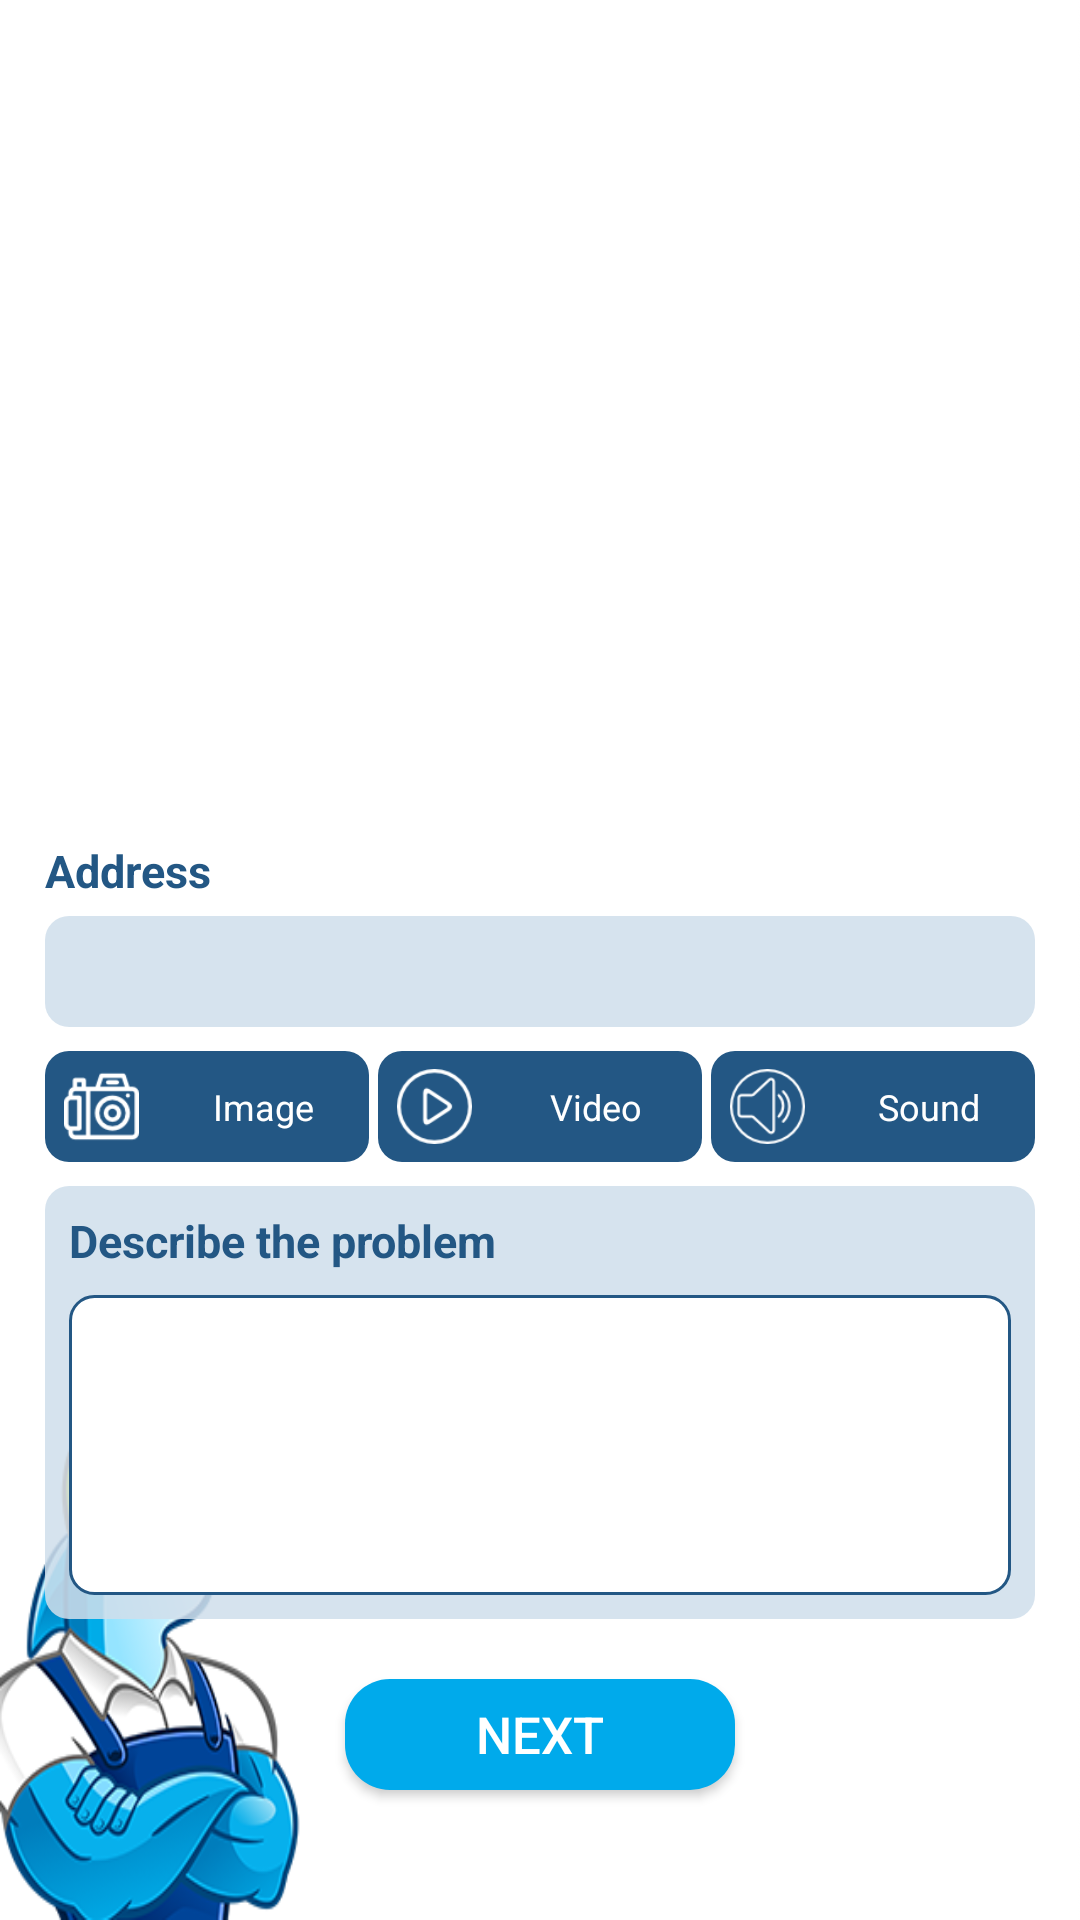

Write the Android layout XML for this screen, with the resource values it uses.
<!-- AndroidManifest.xml: application theme AppTheme -->
<!-- res/layout/fragment_book_address.xml -->
<?xml version="1.0" encoding="utf-8"?>
<LinearLayout 
    xmlns:android="http://schemas.android.com/apk/res/android"
    xmlns:tools="http://schemas.android.com/tools"
    android:orientation="vertical"
    android:layout_width="match_parent"
    android:layout_height="match_parent"
    android:weightSum="2"
    android:background="@drawable/address_bg"
    >
    <FrameLayout
        android:id="@+id/map"
        android:layout_width="match_parent"
        android:layout_height="0dp"
        android:layout_weight=".85"
        >
    </FrameLayout>
    <ScrollView
        android:layout_width="match_parent"
        android:layout_height="0dp"
        android:layout_weight="1.15"
        android:fillViewport="true"
        android:fitsSystemWindows="true"
        >
        <LinearLayout
            android:layout_width="match_parent"
            android:layout_height="wrap_content"
            android:orientation="vertical"
            >
            <TextView
                android:layout_width="match_parent"
                android:layout_height="wrap_content"
                android:layout_marginLeft="15dp"
                android:layout_marginRight="15dp"
                android:textSize="15sp"
                android:textColor="@color/colorPrimary"
                android:text="@string/address"
                android:textStyle="bold"
                android:layout_marginTop="8dp"
                />
            <EditText
                android:id="@+id/edt_address"
                android:layout_width="match_parent"
                android:layout_height="37dp"
                android:layout_marginLeft="15dp"
                android:layout_marginRight="15dp"
                android:layout_marginTop="5dp"
                android:singleLine="true"
                android:background="@drawable/edt_terms_bg"
                android:textColor="@color/colorPrimary"
                android:textSize="15sp"
                android:paddingLeft="8dp"
                android:paddingRight="8dp"
                />
            <LinearLayout
                android:layout_width="match_parent"
                android:layout_height="wrap_content"
                android:layout_marginLeft="15dp"
                android:layout_marginRight="15dp"
                android:layout_marginTop="8dp"
                android:weightSum="3"
                >
                <LinearLayout
                    android:id="@+id/ll_image"
                    android:layout_width="0dp"
                    android:layout_height="37dp"
                    android:layout_weight="1"
                    android:background="@drawable/ll_add_photo"
                    android:weightSum="1"
                    >
                    <ImageView
                        android:layout_width="0dp"
                        android:layout_weight=".35"
                        android:layout_height="match_parent"
                        android:src="@drawable/image_icon"
                        android:padding="6dp"
                        tools:ignore="NestedWeights"
                        android:clickable="false"
                        android:longClickable="false"

                        />
                    <TextView
                        android:layout_width="0dp"
                        android:layout_height="wrap_content"
                        android:layout_weight=".65"
                        android:layout_gravity="center_vertical"
                        android:textColor="@color/white"
                        android:textSize="12sp"
                        android:text="@string/image"
                        android:gravity="center"
                        android:clickable="false"
                        android:longClickable="false"
                        />
                </LinearLayout>
                <LinearLayout
                    android:id="@+id/ll_video"
                    android:layout_width="0dp"
                    android:layout_height="37dp"
                    android:layout_weight="1"
                    android:background="@drawable/ll_add_photo"
                    android:weightSum="1"
                    android:layout_marginStart="3dp"
                    android:layout_marginEnd="3dp"
                    >
                    <ImageView
                        android:layout_width="0dp"
                        android:layout_weight=".35"
                        android:layout_height="match_parent"
                        android:src="@drawable/video_icon"
                        android:padding="6dp"
                        tools:ignore="NestedWeights"
                        android:clickable="false"
                        android:longClickable="false"

                        />
                    <TextView
                        android:layout_width="0dp"
                        android:layout_height="wrap_content"
                        android:layout_weight=".65"
                        android:layout_gravity="center_vertical"
                        android:textColor="@color/white"
                        android:textSize="12sp"
                        android:text="@string/video"
                        android:gravity="center"
                        android:clickable="false"
                        android:longClickable="false"
                        />
                </LinearLayout>
                <LinearLayout
                    android:id="@+id/ll_sound"
                    android:layout_width="0dp"
                    android:layout_height="37dp"
                    android:layout_weight="1"
                    android:background="@drawable/ll_add_photo"
                    android:weightSum="1"
                    >
                    <ImageView
                        android:layout_width="0dp"
                        android:layout_weight=".35"
                        android:layout_height="match_parent"
                        android:src="@drawable/speaker_icon"
                        android:padding="6dp"
                        tools:ignore="NestedWeights"
                        android:clickable="false"
                        android:longClickable="false"

                        />
                    <TextView
                        android:layout_width="0dp"
                        android:layout_height="wrap_content"
                        android:layout_weight=".65"
                        android:layout_gravity="center_vertical"
                        android:textColor="@color/white"
                        android:textSize="12sp"
                        android:text="@string/sound"
                        android:gravity="center"
                        android:clickable="false"
                        android:longClickable="false"
                        />
                </LinearLayout>


            </LinearLayout>
            <LinearLayout
                android:layout_width="match_parent"
                android:layout_height="wrap_content"
                android:layout_marginTop="8dp"
                android:layout_marginLeft="15dp"
                android:layout_marginRight="15dp"
                android:orientation="vertical"
                android:background="@drawable/edt_terms_bg"
                >
                <TextView
                    android:layout_width="match_parent"
                    android:layout_height="wrap_content"
                    android:layout_margin="8dp"
                    android:textColor="@color/colorPrimary"
                    android:textSize="15sp"
                    android:text="@string/describe_the_problem"
                    android:textStyle="bold"
                    />
                <EditText
                    android:id="@+id/edt_description"
                    android:layout_width="match_parent"
                    android:layout_height="100dp"
                    android:layout_marginLeft="8dp"
                    android:layout_marginRight="8dp"
                    android:layout_marginBottom="8dp"
                    android:background="@drawable/ll_prof_bg"
                    android:padding="5dp"
                    android:textSize="14sp"
                    android:textColor="@color/colorPrimary"
                    android:gravity="top"
                    android:inputType="textMultiLine"
                    />
            </LinearLayout>

            <Button
                android:id="@+id/btn_next"
                android:layout_width="130dp"
                android:layout_height="37dp"
                android:layout_gravity="center_horizontal"
                android:layout_marginTop="20dp"
                android:textColor="@color/white"
                android:textSize="@dimen/title_text_size"
                android:text="@string/next"
                android:paddingRight="30dp"
                android:paddingLeft="30dp"
                android:background="@drawable/btn_sign_bg"
                android:layout_marginBottom="10dp"
                />
        </LinearLayout>
    </ScrollView>
</LinearLayout>
<!-- resources referenced by this layout -->
<resources>
  <color name="colorPrimary">#235784</color>
  <color name="white">#ffffff</color>
  <dimen name="title_text_size">17sp</dimen>
  <!-- drawable address_bg: png bitmap (drawable, 57102 bytes) -->
  <!-- drawable btn_sign_bg (drawable) -->
  <?xml version="1.0" encoding="utf-8"?>
  <selector xmlns:android="http://schemas.android.com/apk/res/android">
  
      <item android:state_pressed="false">
          <shape android:shape="rectangle">
              <solid android:color="@color/btn_color"/>
              <corners android:radius="15dp"/>
          </shape>
      </item>
  
      <item android:state_pressed="true">
          <shape android:shape="rectangle">
              <solid android:color="@color/btn_press_color"/>
              <corners android:radius="15dp"/>
          </shape>
      </item>
  </selector>
  <!-- drawable edt_terms_bg (drawable) -->
  <?xml version="1.0" encoding="utf-8"?>
  <shape xmlns:android="http://schemas.android.com/apk/res/android"
      android:shape="rectangle"
      >
      <corners android:radius="8dp"/>
      <solid android:color="@color/prof_card_color_trans"/>
  </shape>
  <!-- drawable image_icon: png bitmap (drawable, 1873 bytes) -->
  <!-- drawable ll_add_photo (drawable) -->
  <?xml version="1.0" encoding="utf-8"?>
  <selector xmlns:android="http://schemas.android.com/apk/res/android">
      <item android:state_pressed="false">
          <shape android:shape="rectangle">
              <corners android:radius="8dp"/>
              <solid android:color="@color/colorPrimary"/>
          </shape>
      </item>
      <item android:state_pressed="true">
          <shape android:shape="rectangle">
              <corners android:radius="8dp"/>
              <solid android:color="@color/btn_press3_color"/>
          </shape>
      </item>
  </selector>
  <!-- drawable ll_prof_bg (drawable) -->
  <?xml version="1.0" encoding="utf-8"?>
  <shape xmlns:android="http://schemas.android.com/apk/res/android"
      android:shape="rectangle"
      >
      <stroke android:color="@color/colorPrimary" android:width="1dp"/>
      <corners android:radius="8dp"/>
      <solid android:color="@color/white"/>
  </shape>
  <!-- drawable speaker_icon: png bitmap (drawable, 1742 bytes) -->
  <!-- drawable video_icon: png bitmap (drawable, 1364 bytes) -->
  <string name="address">Address</string>
  <string name="describe_the_problem">Describe the problem</string>
  <string name="image">Image</string>
  <string name="next">Next</string>
  <string name="sound">Sound</string>
  <string name="video">Video</string>
  <style name="AppTheme" parent="Theme.AppCompat.Light.NoActionBar">
          
          <item name="colorPrimary">@color/colorPrimary</item>
          <item name="colorPrimaryDark">@color/colorPrimaryDark</item>
          <item name="colorAccent">@color/colorAccent</item>
      </style>
  <color name="btn_color">#00aaeb</color>
  <color name="btn_press_color">#038cc0</color>
  <color name="prof_card_color_trans">#dcd0dfec</color>
  <color name="btn_press3_color">#366fa0</color>
  <color name="colorPrimaryDark">#235784</color>
  <color name="colorAccent">#235784</color>
</resources>
